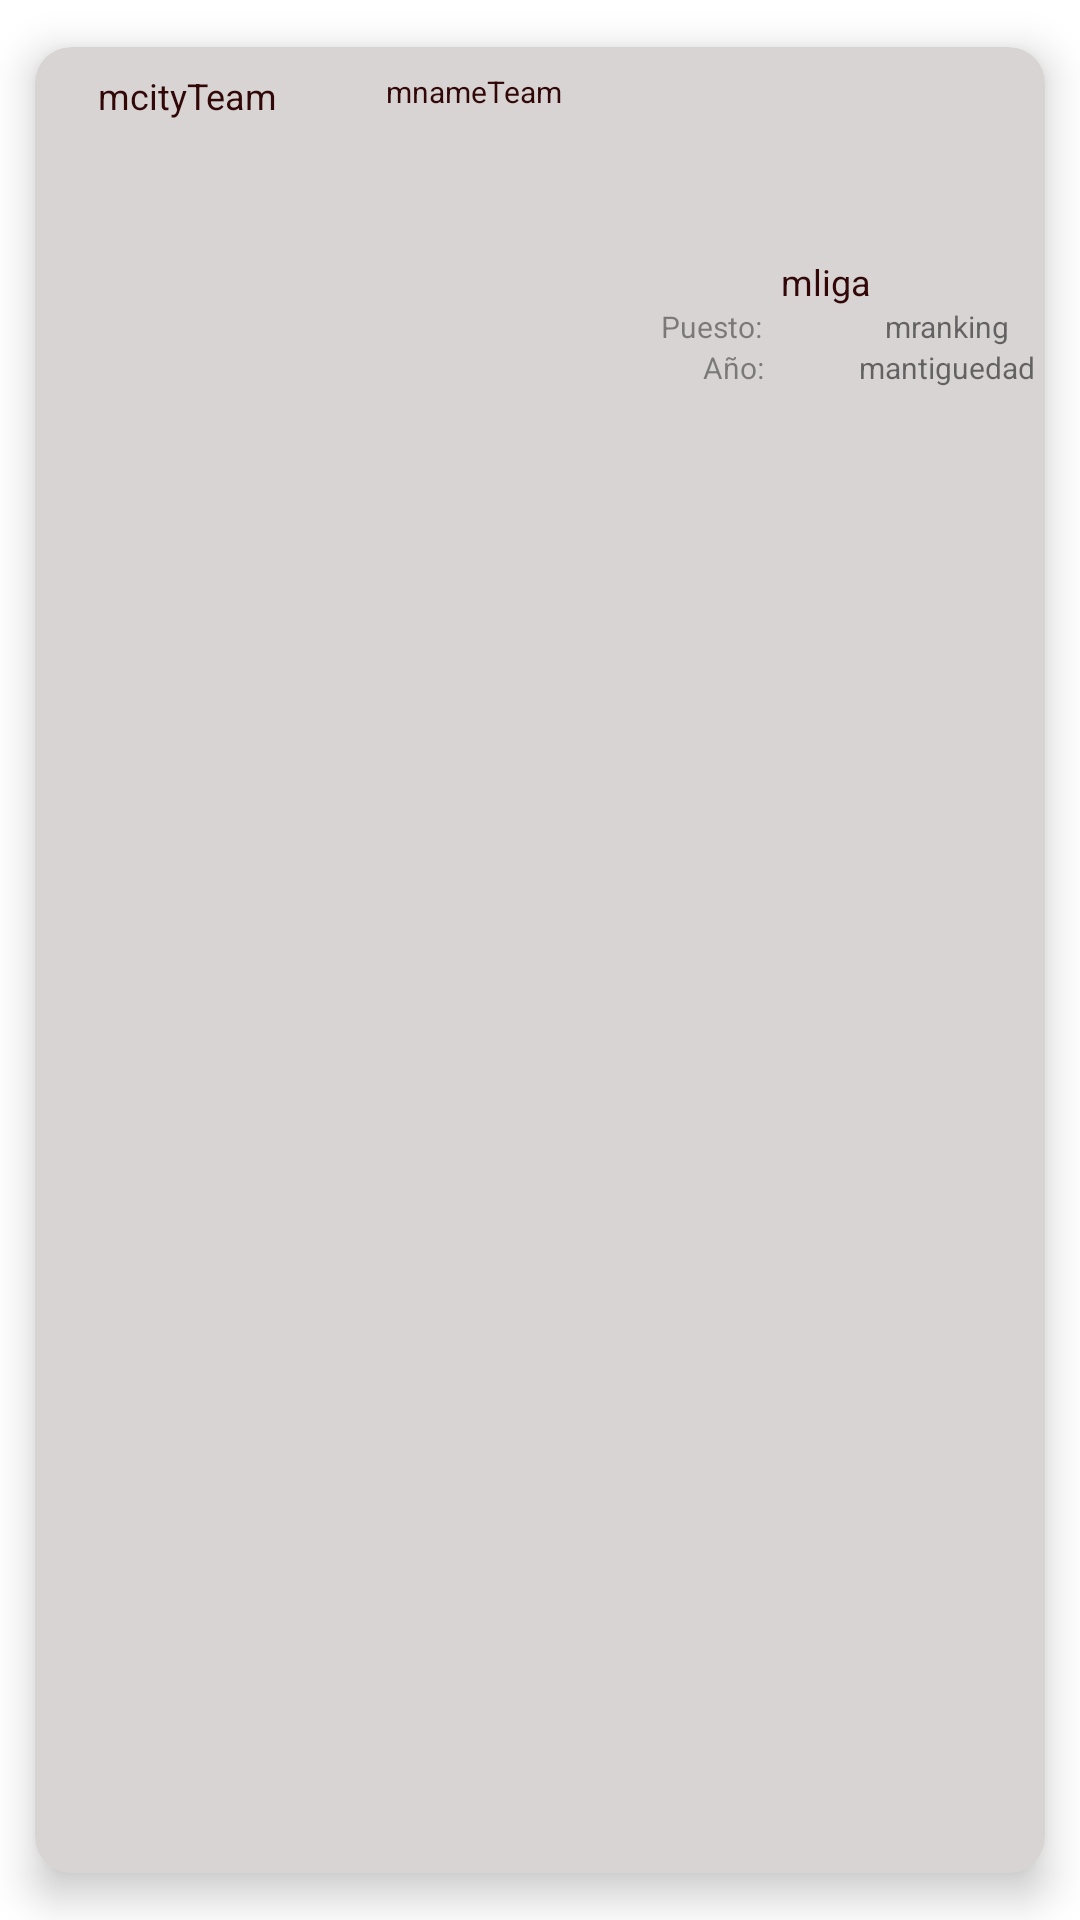

Write the Android layout XML for this screen, with the resource values it uses.
<!-- AndroidManifest.xml: application theme Theme.EqiposFutbol -->
<!-- res/layout/listado_datos.xml -->
<?xml version="1.0" encoding="utf-8"?>
<LinearLayout xmlns:android="http://schemas.android.com/apk/res/android"
    xmlns:app="http://schemas.android.com/apk/res-auto"
    android:layout_width="match_parent"
    android:layout_height="wrap_content"
    android:orientation="vertical">

    <androidx.cardview.widget.CardView
        android:id="@+id/cvEquipo"
        android:layout_width="match_parent"
        android:layout_height="match_parent"
        app:cardBackgroundColor="#D8D4D4"
        app:cardCornerRadius="12dp"
        app:cardElevation="8dp"
        app:cardPreventCornerOverlap="true"
        app:cardUseCompatPadding="true">

        <LinearLayout
            android:layout_width="wrap_content"
            android:layout_height="wrap_content"
            android:orientation="horizontal">

            <LinearLayout
                android:id="@+id/llov_1"
                android:layout_width="match_parent"
                android:layout_height="wrap_content"
                android:layout_weight="1"
                android:orientation="vertical"
                android:paddingLeft="6dp"
                android:paddingTop="8dp"
                android:paddingRight="6dp">

                <TextView
                    android:id="@+id/tv_mcityTeam"
                    android:layout_width="match_parent"
                    android:layout_height="wrap_content"
                    android:gravity="center|center_horizontal"
                    android:text="mcityTeam"
                    android:textColor="@color/Rojo_orgullo_gay"
                    android:textSize="12sp"
                    android:typeface="sans" />

                <ImageView
                    android:id="@+id/img_Estadio"
                    android:layout_width="100dp"
                    android:layout_height="100dp"
                    android:layout_weight="1" />

            </LinearLayout>

            <LinearLayout
                android:id="@+id/llov_2"
                android:layout_width="wrap_content"
                android:layout_height="match_parent"
                android:layout_weight="1"
                android:orientation="vertical"
                android:paddingTop="8dp">

                <TextView
                    android:id="@+id/tv_mnameTeam"
                    android:layout_width="match_parent"
                    android:layout_height="wrap_content"
                    android:gravity="center"
                    android:text="mnameTeam"
                    android:textColor="@color/Rojo_orgullo_gay"
                    android:textSize="10sp"
                    android:typeface="sans"
                    app:autoSizeTextType="none" />

                <ImageView
                    android:id="@+id/iv_Equipo"
                    android:layout_width="100dp"
                    android:layout_height="100dp"
                    android:paddingLeft="8dp"
                    android:paddingRight="8dp"
                    app:srcCompat="@drawable/alaves_team" />
            </LinearLayout>

            <LinearLayout
                android:id="@+id/llov_3"
                android:layout_width="168dp"
                android:layout_height="wrap_content"
                android:layout_weight="2"
                android:orientation="vertical"
                android:paddingTop="8dp">

                <ImageView
                    android:id="@+id/img_Logo"
                    android:layout_width="match_parent"
                    android:layout_height="62dp"
                    app:srcCompat="@drawable/alaves" />

                <TextView
                    android:id="@+id/tv_mliga"
                    android:layout_width="match_parent"
                    android:layout_height="wrap_content"
                    android:gravity="center"
                    android:singleLine="true"
                    android:text="mliga"
                    android:textColor="@color/Rojo_orgullo_gay"
                    android:textSize="12sp" />

                <LinearLayout
                    android:layout_width="match_parent"
                    android:layout_height="match_parent"
                    android:orientation="horizontal">

                    <TextView
                        android:id="@+id/tv_Puesto"
                        android:layout_width="64dp"
                        android:layout_height="wrap_content"
                        android:layout_weight="1"
                        android:alpha="0.8"
                        android:paddingLeft="18dp"
                        android:text="Puesto: "
                        android:textSize="10sp" />

                    <TextView
                        android:id="@+id/tv_mranking"
                        android:layout_width="65dp"
                        android:layout_height="wrap_content"
                        android:gravity="center_horizontal"
                        android:singleLine="true"
                        android:text="mranking"
                        android:textSize="10sp" />
                </LinearLayout>

                <LinearLayout
                    android:layout_width="match_parent"
                    android:layout_height="match_parent"
                    android:orientation="horizontal">

                    <TextView
                        android:id="@+id/tv_ano"
                        android:layout_width="18dp"
                        android:layout_height="wrap_content"
                        android:layout_weight="2"
                        android:alpha="0.8"
                        android:paddingLeft="32dp"
                        android:text="Año:"
                        android:textSize="10sp" />

                    <TextView
                        android:id="@+id/tv_mantiguedad"
                        android:layout_width="65dp"
                        android:layout_height="wrap_content"
                        android:gravity="center_horizontal"
                        android:singleLine="true"
                        android:text="mantiguedad"
                        android:textSize="10sp" />
                </LinearLayout>

            </LinearLayout>

        </LinearLayout>

    </androidx.cardview.widget.CardView>
</LinearLayout>
<!-- resources referenced by this layout -->
<resources>
  <color name="Rojo_orgullo_gay">#320707</color>
  <style name="Theme.EqiposFutbol" parent="Theme.MaterialComponents.DayNight.DarkActionBar">
          
          <item name="colorPrimary">@color/purple_500</item>
          <item name="colorPrimaryVariant">@color/purple_700</item>
          <item name="colorOnPrimary">@color/white</item>
          
          <item name="colorSecondary">@color/teal_200</item>
          <item name="colorSecondaryVariant">@color/teal_700</item>
          <item name="colorOnSecondary">@color/black</item>
          
          <item name="android:statusBarColor" tools:targetApi="l">?attr/colorPrimaryVariant</item>
          
      </style>
  <color name="purple_500">#FF6200EE</color>
  <color name="purple_700">#FF3700B3</color>
  <color name="white">#FFFFFFFF</color>
  <color name="teal_200">#FF03DAC5</color>
  <color name="teal_700">#FF018786</color>
  <color name="black">#FF000000</color>
</resources>
